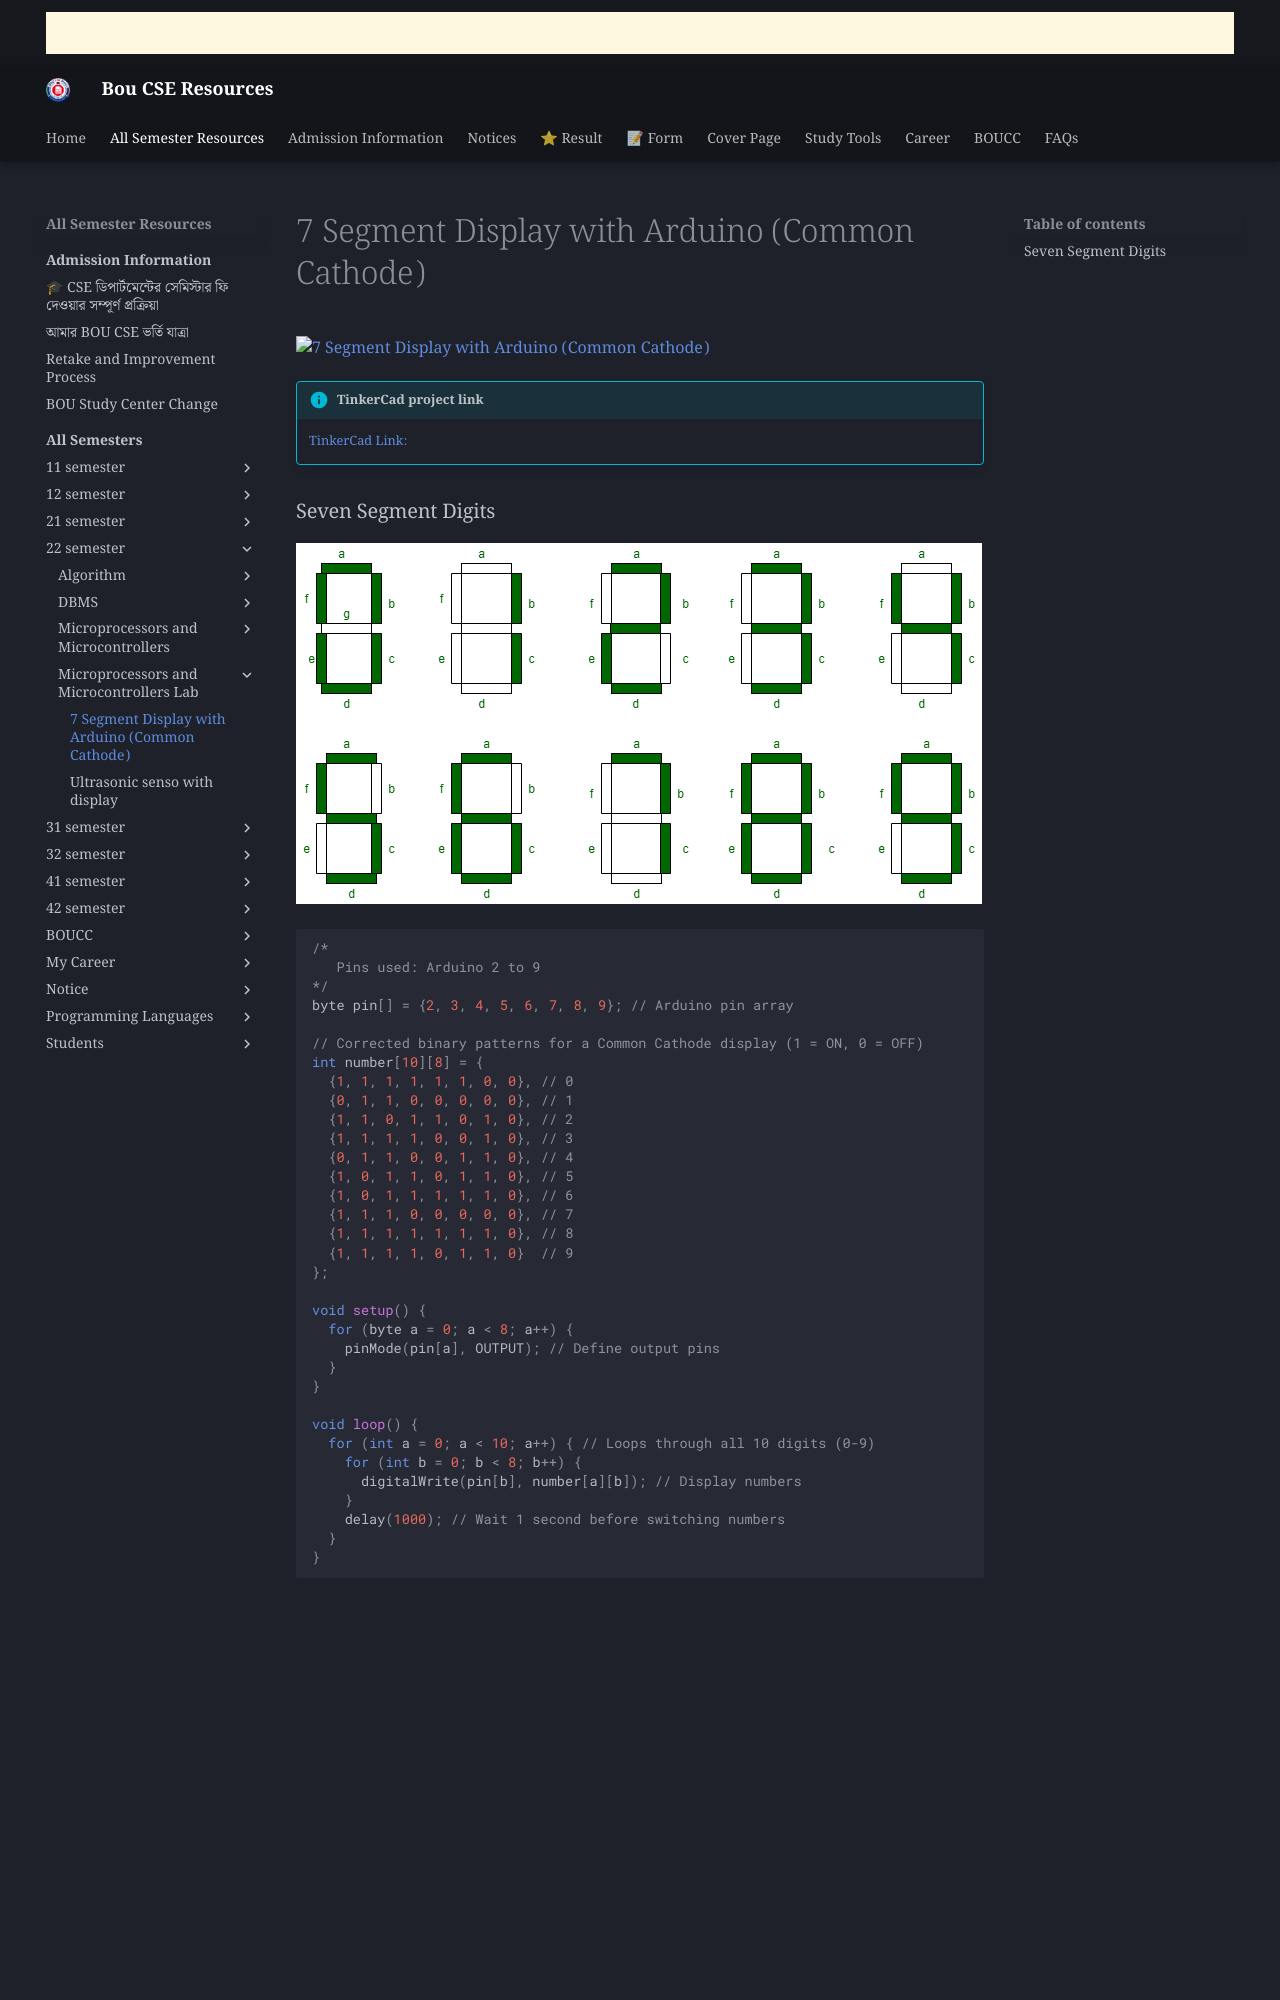

repository: boucseresources/all · page: bou-resources/bou-cse/22-semester/Microprocessors-and-Microcontrollers-Lab/7-segment-display/index.html · generator: mkdocs

# 7 Segment Display with Arduino (Common Cathode)

![7 Segment Display with Arduino (Common Cathode)](https://res.cloudinary.com/zopgecx6/image/upload/v1790616804/Arduino_Uno_-_Seven_segment_Display_Common_Cathode_alhakm.gif)

!!! info "TinkerCad project link" 

    [TinkerCad Link: ](https://www.tinkercad.com/things/4bS6YYJgcq8-arduino-uno-seven-segment-display-common-cathode)
